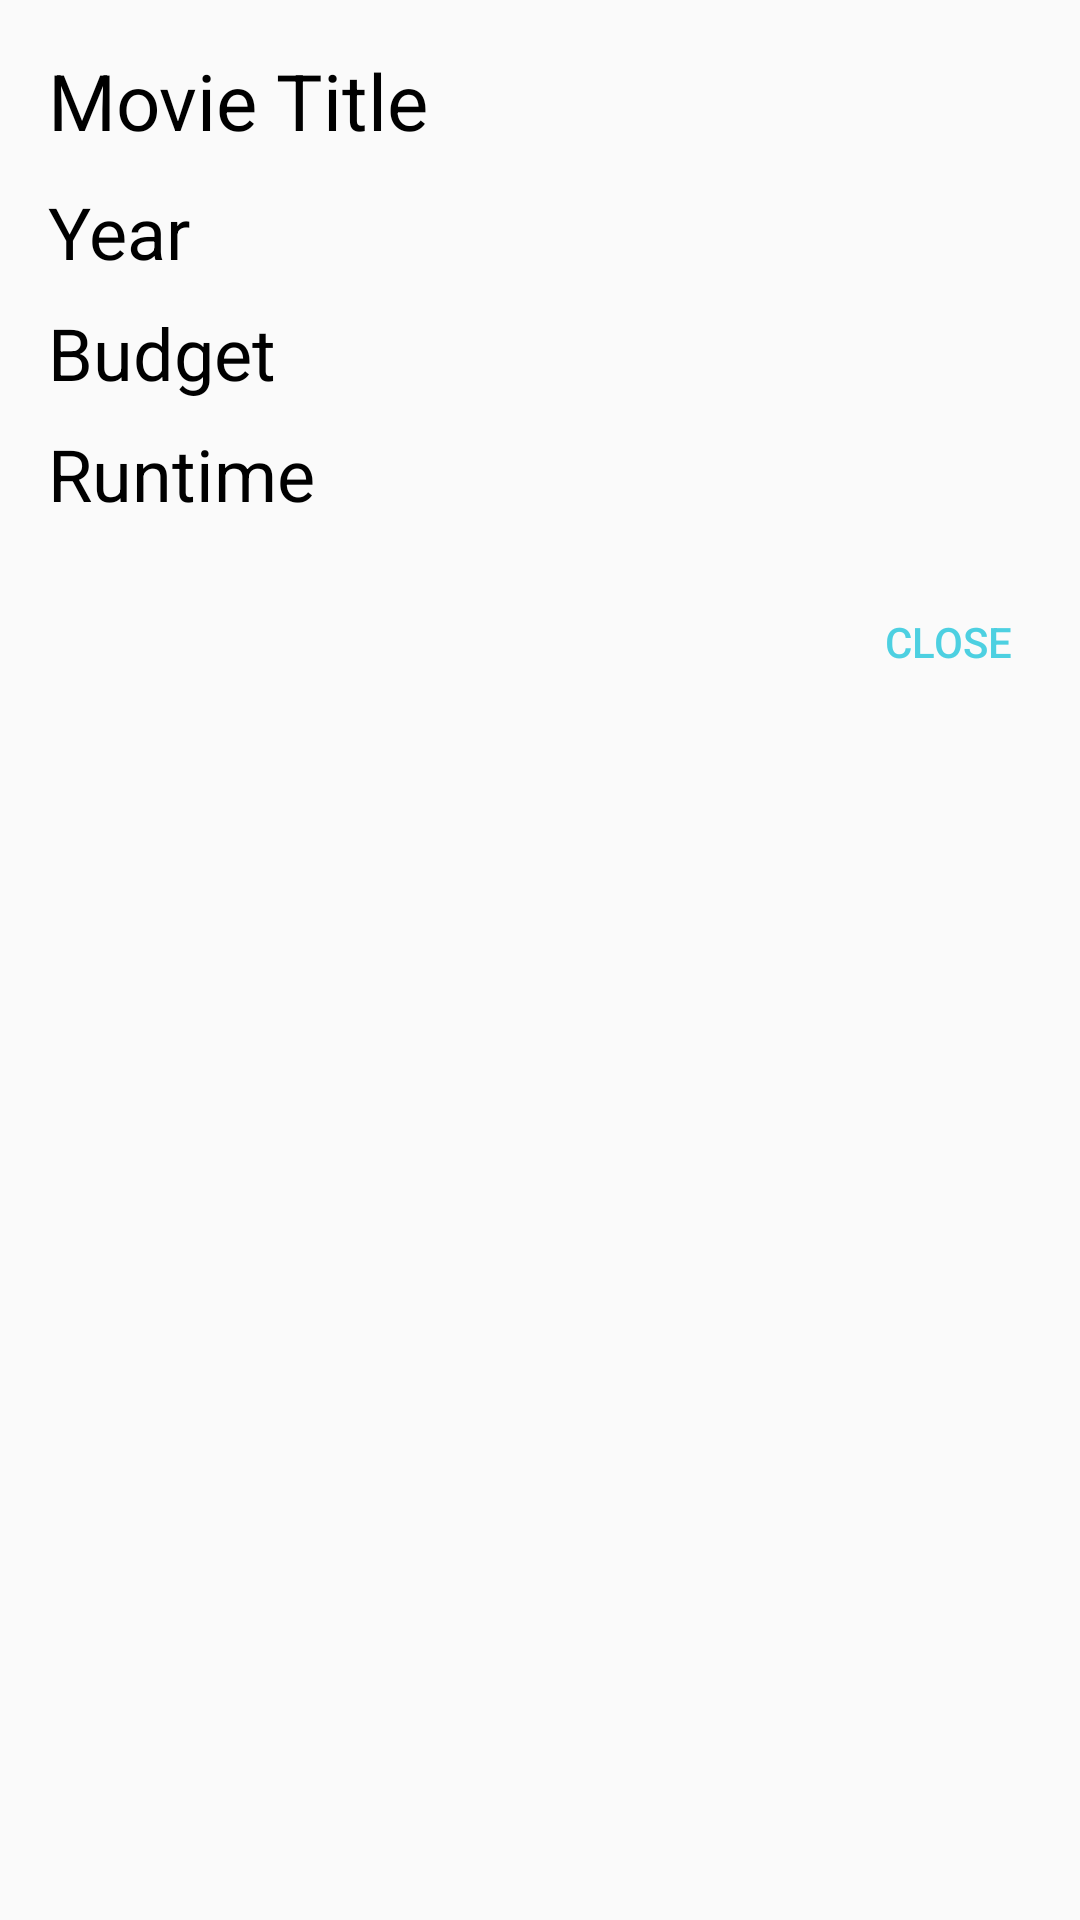

Layout XML and referenced resources for this Android screen:
<!-- AndroidManifest.xml: application theme AppTheme -->
<!-- res/layout/dialog_movie_expanded.xml -->
<?xml version="1.0" encoding="utf-8"?>
<android.support.constraint.ConstraintLayout
    xmlns:android="http://schemas.android.com/apk/res/android"
    android:layout_width="match_parent"
    android:layout_height="match_parent">
    <LinearLayout android:layout_width="wrap_content"
        android:layout_height="wrap_content"
        android:orientation="vertical">
    <ScrollView
        android:layout_width="match_parent"
        android:layout_height="wrap_content"
        android:padding="16dp"
        >
        <LinearLayout
            android:layout_width="match_parent"
            android:layout_height="wrap_content"
            android:orientation="vertical">
            <TextView
            android:layout_width="wrap_content"
                android:layout_height="wrap_content"
                android:text="Movie Title"
                style="@style/DialogTextViewTitle"
                android:id="@+id/movieExpandedTitle"/>
            <TextView
                android:layout_width="wrap_content"
                android:layout_height="wrap_content"
                android:text="Year"
                style="@style/DialogTextView"
                android:id="@+id/movieExpandedYear"/>
            <TextView
                android:layout_width="wrap_content"
                android:layout_height="wrap_content"
                style="@style/DialogTextView"
                android:text="Budget"
                android:id="@+id/movieExpandedBudget"/>
            <TextView android:layout_height="wrap_content"
                android:layout_width="wrap_content"
                android:text="Runtime"
                style="@style/DialogTextView"
                      android:id="@+id/movieExpandedRuntime"
                />
        </LinearLayout>

    </ScrollView>
    <RelativeLayout
        android:layout_width="match_parent"
        android:layout_height="wrap_content">
        <Button
            android:layout_width="wrap_content"
            android:layout_height="wrap_content"
            android:layout_alignParentRight="true"
            android:text="Close"
            style="@style/Widget.AppCompat.Button.Borderless.Colored"
            android:id="@+id/movieExpandedCloseButton"
            />
    </RelativeLayout>>
    </LinearLayout>>
</android.support.constraint.ConstraintLayout>
<!-- resources referenced by this layout -->
<resources>
  <style name="DialogTextView" parent="Animation.AppCompat.Dialog">
          <item name="android:textColor">@android:color/black</item>&gt;
          <item name="android:textSize">24dp</item>
          <item name="android:paddingTop">8dp</item>
          <item name="android:layout_height">wrap_content</item>
          <item name="android:layout_width">wrap_content</item>
          <item name="android:layout_alignParentStart">true</item>
      </style>
  <style name="DialogTextViewTitle" parent="Animation.AppCompat.Dialog">
          <item name="android:textColor">@android:color/black</item>&gt;
          <item name="android:textSize">26dp</item>
          <item name="android:paddingBottom">2dp</item>
          <item name="android:layout_height">wrap_content</item>
          <item name="android:layout_width">wrap_content</item>
          <item name="android:layout_centerInParent">true</item>
      </style>
  <style name="AppTheme" parent="Theme.AppCompat.Light.DarkActionBar">
          
          <item name="colorPrimary">@color/colorPrimary</item>
          <item name="colorPrimaryDark">@color/colorPrimaryDark</item>
          <item name="colorAccent">@color/colorAccent</item>
      </style>
  <color name="colorPrimary">#9c27b0</color>
  <color name="colorPrimaryDark">#6a0080</color>
  <color name="colorAccent">#4dd0e1</color>
</resources>
